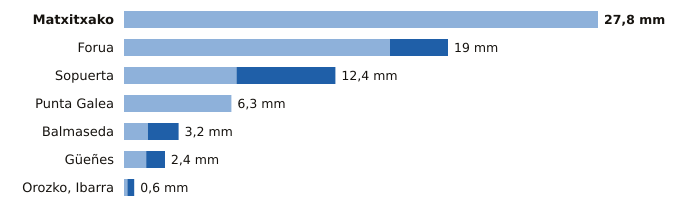

Values plotted in this chart, from the file beside it:
estacion, provincia, indicativo, mm_6_dias_anteriores, mm_hoy, mm_7_dias, horas_de_hoy
Matxitxako, Bizkaia, 1057B, 27.8, 0.0, 27.8, 20
Forua, Bizkaia, 1056K, 15.6, 3.4, 19.0, 20
Sopuerta, Bizkaia, 1083B, 6.6, 5.8, 12.4, 20
Punta Galea, Bizkaia, 1059X, 6.3, 0.0, 6.3, 20
Balmaseda, Bizkaia, 1078C, 1.4, 1.8, 3.2, 20
Güeñes, Bizkaia, 1078I, 1.3, 1.1, 2.4, 20
Orozko, Ibarra, Bizkaia, 1064L, 0.2, 0.4, 0.6, 20
